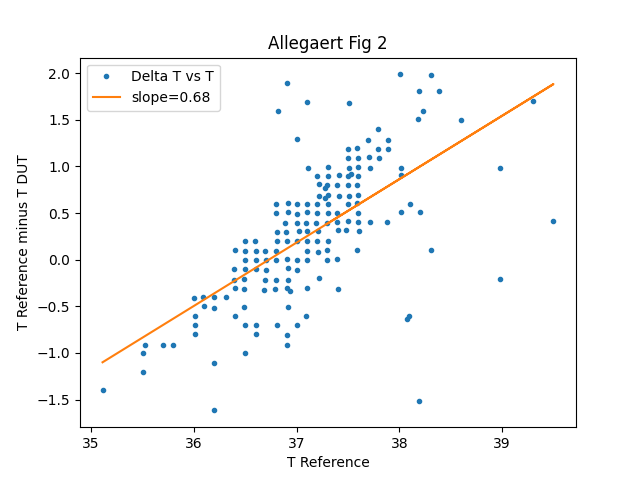

Source data for this figure (header and first rows):
35.11205320357486, -1.4005471947062094, 3, 1.3333333333333333
35.52, -0.918, 15, 125.2
35.51, -1.002, 4, 2
35.51, -1.207, 5, 5.6
35.7, -0.9151, 10, 27.3
35.8, -0.9157, 9, 18.44
36.01, -0.799, 7, 14.86
36.01, -0.4087, 2, 0.5
36.01, -0.6061, 5, 5.6
36.01, -0.6976, 5, 5.6
36.09, -0.3979, 4, 4.75
36.1, -0.5016, 4, 2
36.19, -0.3979, 4, 7.75
36.19, -0.516, 4, 10
36.2, -1.103, 6, 9.5
36.2, -1.615, 3, 2.667
36.32, -0.3979, 4, 7.75
36.39, -0.0975, 4, 4.75
36.39, -0.2191, 4, 4.75
36.4, 0.09921, 2, 0.5
36.4, -0.3085, 1, 0
36.4, -0.6018, 2, 0.5
36.5, -0.09631, 6, 17.67
36.49, -0.3192, 4, 7.75
36.49, -0.5117, 5, 12
36.49, -0.6976, 5, 9.6
36.5, 0.1951, 5, 5.6
36.5, 0.09614, 7, 14.86
36.49, -0.2048, 4, 5.5
36.5, -0.0009343, 2, 0.5
36.5, -1, 3, 1.333
36.6, 0.1994, 4, 2
36.6, 0.09492, 5, 5.6
36.6, -0.005226, 5, 5.6
36.6, -0.1035, 3, 1.333
36.6, -0.6976, 5, 5.6
36.61, -0.7985, 4, 4.75
36.69, -0.217, 5, 10.4
36.68, -0.3228, 3, 4
36.7, 0.09206, 3, 2.667
36.7, -0.0009343, 2, 0.5
36.7, -0.1082, 1, 0
36.82, 1.593, 12, 41.83
36.8, 0.09614, 7, 14.86
36.79, -0.3133, 3, 2.667
36.8, 0.5999, 4, 2
36.8, 0.4998, 4, 2
36.81, 0.1958, 4, 4.75
36.8, -0.0009343, 4, 2
36.8, -0.2131, 3, 1.333
36.81, -0.6976, 5, 5.6
36.9, -0.9193, 13, 115.7
36.9, 1.895, 1, 0
36.92, 0.6071, 3, 4
36.92, 0.5069, 3, 4
36.91, 0.2017, 3, 1.333
36.9, 0.006219, 1, 0
36.92, -0.09392, 3, 4
36.92, -0.2227, 3, 4
36.9, -0.3085, 1, 0
36.92, -0.5064, 6, 14.83
... 107 more rows
